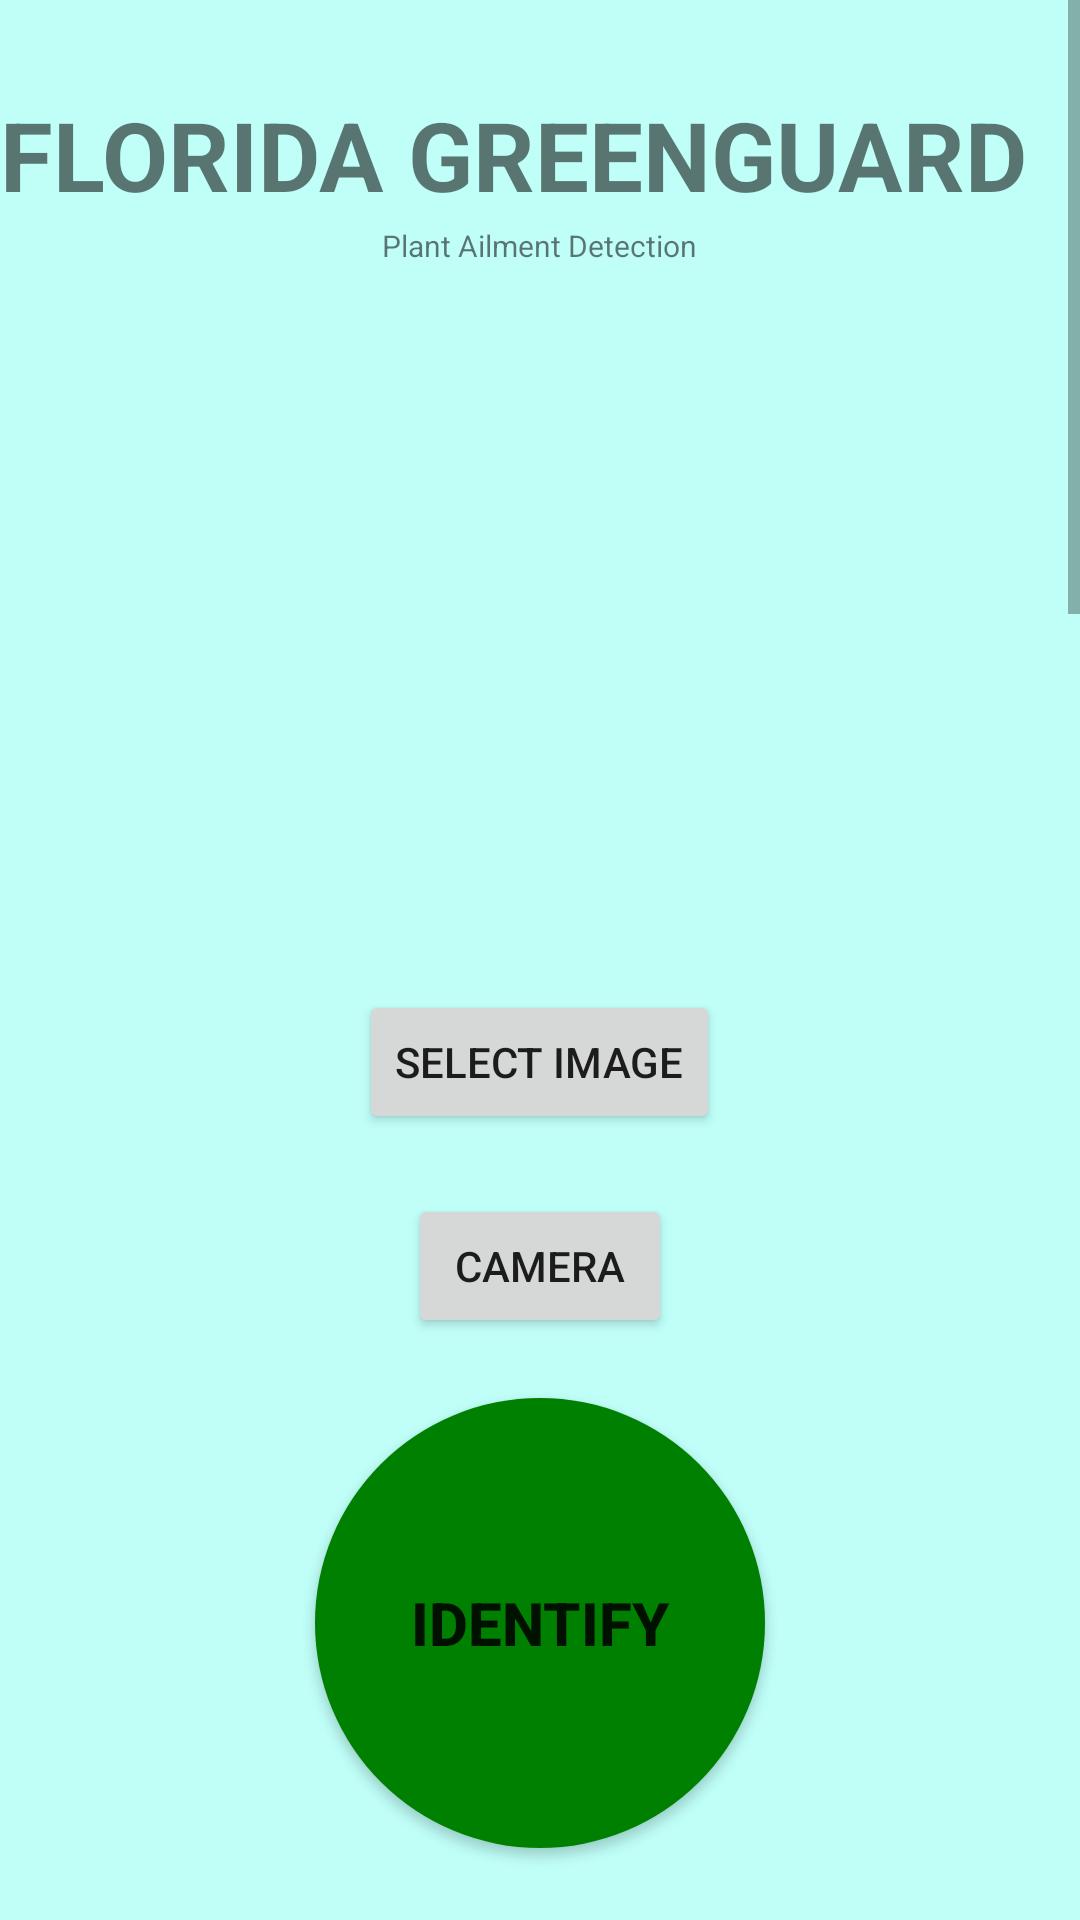

Layout XML and referenced resources for this Android screen:
<!-- AndroidManifest.xml: application theme Theme.InvasiveSpeciesDetection -->
<!-- res/layout/plant_health.xml -->
<?xml version="1.0" encoding="utf-8"?>
<ScrollView
    xmlns:android="http://schemas.android.com/apk/res/android"
    android:layout_width="match_parent"
    android:layout_height="match_parent">
    <RelativeLayout xmlns:android="http://schemas.android.com/apk/res/android"
        xmlns:app="http://schemas.android.com/apk/res-auto"
        xmlns:tools="http://schemas.android.com/tools"
        android:layout_width="match_parent"
        android:layout_height="2000dp"
        android:background="#bffff8"
        tools:context=".HealthActivity">

        <TextView
            android:layout_width="wrap_content"
            android:layout_height="40dp"
            android:text="FLORIDA GREENGUARD AI"
            android:id="@+id/title"
            android:textSize="32dp"
            android:textStyle="bold"
            android:layout_centerHorizontal="true"
            android:layout_marginTop="30dp" />

        <TextView
            android:layout_width="wrap_content"
            android:layout_height="40dp"
            android:text="Plant Ailment Detection"
            android:id="@+id/page"
            android:textSize="10dp"
            android:layout_below="@id/title"
            android:layout_centerHorizontal="true"
            android:layout_marginTop="5dp" />

        <ImageView
            android:id="@+id/imageView"
            android:layout_width="200dp"
            android:layout_height="200dp"
            android:layout_below="@id/title"
            android:layout_centerHorizontal="true"
            android:layout_marginTop="30dp"
            android:layout_marginRight="60dp" />

        <Button
            android:id="@+id/selectButton"
            android:layout_width="wrap_content"
            android:layout_height="wrap_content"
            android:layout_below="@id/imageView"
            android:layout_centerHorizontal="true"
            android:layout_marginTop="30dp"
            android:text="Select image" />

        <Button
            android:layout_width="wrap_content"
            android:layout_height="wrap_content"
            android:text="Camera"
            android:layout_below="@id/selectButton"
            android:id="@+id/captureButton"
            android:layout_marginTop="20dp"
            android:layout_centerHorizontal="true" />

        <Button
            android:layout_width="150dp"
            android:layout_height="150dp"
            android:text="Identify"
            android:textSize="20dp"
            android:textStyle="bold"
            android:layout_below="@id/captureButton"
            android:id="@+id/identifyButton"
            android:layout_marginTop="20dp"
            android:layout_centerHorizontal="true"
            android:background="@drawable/button_round"/>

        <Button
            android:layout_width="wrap_content"
            android:layout_height="wrap_content"
            android:text="Invasive Species Detection"
            android:layout_below="@id/identifyButton"
            android:id="@+id/invasiveSpecies"
            android:layout_marginTop="20dp"
            android:layout_centerHorizontal="true"
            android:color="@color/teal_200" />
        
        <FrameLayout
            android:id="@+id/popupContainer"
            android:layout_width="match_parent"
            android:layout_height="match_parent" />

        

        <TextView
            android:layout_width="wrap_content"
            android:layout_height="wrap_content"
            android:text="Sustain our ecology"
            android:id="@+id/blurb"
            android:textSize="30dp"
            android:layout_centerHorizontal="true"
            android:layout_below="@id/invasiveSpecies"
            android:layout_marginTop="70dp" />

        <TextView
            android:layout_width="320dp"
            android:layout_height="wrap_content"
            android:layout_below="@id/blurb"
            android:text="One of the biggest threats to ecosystem balance are invasive species. However, not all non-native species are invasive. Non-native species become invasive when they successfully establish themselves in a new environment and cause harm to the native ecosystem. Invasive species are a significant concern because they can have detrimental ecological and economic effects and often require management and control measures to mitigate their impact. Similarly, not every organism identified by the model will be particularly harmful to the Florida ecosystem."
            android:layout_centerHorizontal="true"
            android:layout_marginTop="40dp"
            />

        <TextView
            android:layout_width="320dp"
            android:layout_height="wrap_content"
            android:layout_below="@id/blurb"
            android:text="Non-native species refer to any species of plants, animals, or microorganisms that are not originally from a particular ecosystem or region. They have been introduced to a new area, either intentionally or accidentally, by human activities such as trade, travel, or agriculture.
Non-native species can be benign or even beneficial to their new environment, coexisting with native species without causing harm. Some non-native species may become invasive if they have no natural predators or controls in their new environment and disrupt the balance of the ecosystem."
            android:layout_centerHorizontal="true"
            android:layout_marginTop="260dp"
            />

        <TextView
            android:layout_width="320dp"
            android:layout_height="wrap_content"
            android:layout_below="@id/blurb"
            android:text="Invasive species are a subset of non-native species that have the ability to rapidly spread and establish themselves in a new ecosystem, often causing harm to the environment, economy, or human health. They are characterized by their aggressive nature, high reproduction rates, and the ability to outcompete or negatively impact native species. They can also disrupt ecosystems, alter habitats, and lead to a loss of biodiversity. They are considered a major threat to native species and ecosystems."
            android:layout_centerHorizontal="true"
            android:layout_marginTop="480dp"
            />

    </RelativeLayout>
</ScrollView>
<!-- resources referenced by this layout -->
<resources>
  <!-- drawable button_round (drawable) -->
  <?xml version="1.0" encoding="utf-8"?>
  <shape xmlns:android="http://schemas.android.com/apk/res/android"
      android:shape="rectangle">
      <solid android:color="#008000" />
      <corners android:bottomRightRadius="250dp"
          android:bottomLeftRadius="250dp"
          android:topRightRadius="250dp"
          android:topLeftRadius="250dp"/>
  </shape>
  <style name="Theme.InvasiveSpeciesDetection" parent="Theme.MaterialComponents.DayNight.DarkActionBar">
          
          <item name="colorPrimary">@color/purple_500</item>
          <item name="colorPrimaryVariant">@color/purple_700</item>
          <item name="colorOnPrimary">@color/white</item>
          
          <item name="colorSecondary">@color/teal_200</item>
          <item name="colorSecondaryVariant">@color/teal_700</item>
          <item name="colorOnSecondary">@color/black</item>
          
          <item name="android:statusBarColor" tools:targetApi="l">?attr/colorPrimaryVariant</item>
          
      </style>
  <!-- not gathered from this repository: default colours our renderer supplied (Android Studio template values) -->
  <color name="purple_500">#FF6200EE</color>
  <color name="purple_700">#FF3700B3</color>
  <color name="teal_200">#FF03DAC5</color>
  <color name="teal_700">#FF018786</color>
  <color name="black">#FF000000</color>
  <color name="white">#FFFFFFFF</color>
</resources>
